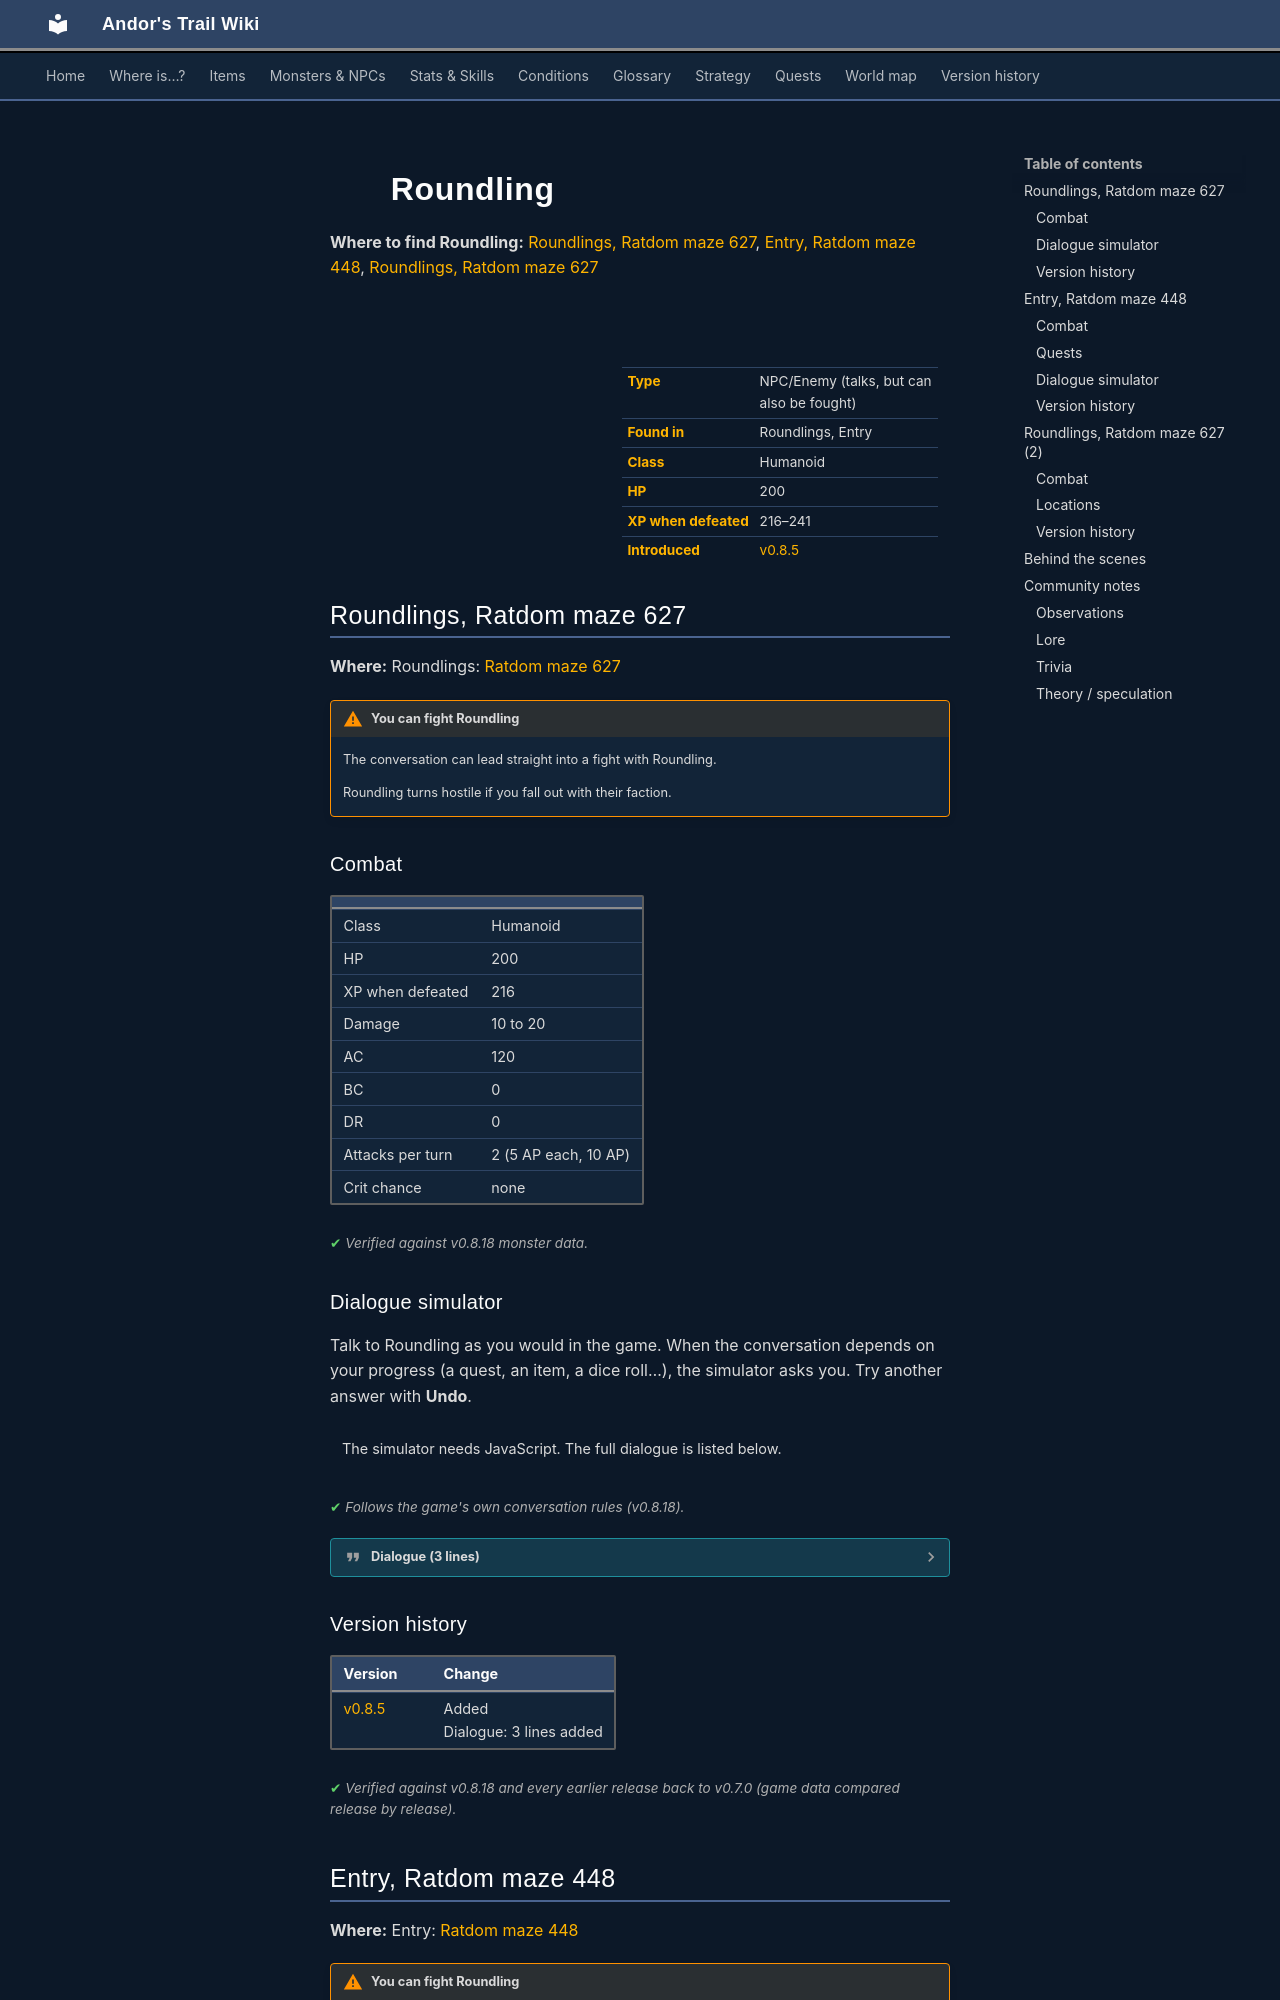

repository: asdfghjkl628/Andor-s-Trail-Wikiiii · page: monsters/ratdom_roundling/index.html · generator: mkdocs

---
description: "Roundling is an NPC you can also fight in Andor's Trail, found in Roundlings, Entry."
---

# ![](../assets/icons/monsters/monsters_rltiles1_134.png){ .sprite } Roundling

**Where to find Roundling:** [Roundlings, Ratdom maze 627](#v-ratdom_roundling), [Entry, Ratdom maze 448](#v-ratdom_roundling2), [Roundlings, Ratdom maze 627](#v-ratdom_roundling3)

<div class="infobox" markdown>

<p class="ib-img"><img class="sprite" src="../../assets/icons/monsters/monsters_rltiles1_134.png" alt=""></p>

| | |
|---|---|
| **Type** | NPC/Enemy (talks, but can also be fought) |
| **Found in** | Roundlings, Entry |
| **Class** | Humanoid |
| **HP** | 200 |
| **XP when defeated** | 216–241 |
| **Introduced** | [v0.8.5](../versions/0.8.5.md) |

</div>

## Roundlings, Ratdom maze 627 { #v-ratdom_roundling }

**Where:** Roundlings: [Ratdom maze 627](../maps/ratdom_maze_627.md#pin-npc-ratdom_roundling)

!!! warning "You can fight Roundling"
    The conversation can lead straight into a fight with Roundling.

    Roundling turns hostile if you fall out with their faction.

### Combat

| | |
|---|---|
| Class | Humanoid |
| HP | 200 |
| XP when defeated | 216 |
| Damage | 10 to 20 |
| AC | 120 |
| BC | 0 |
| DR | 0 |
| Attacks per turn | 2 (5 AP each, 10 AP) |
| Crit chance | none |


<p class="verified">Verified against v0.8.18 monster data.</p>

### Dialogue simulator

Talk to Roundling as you would in the game. When the conversation depends on your progress (a quest, an item, a dice roll…), the simulator asks you. Try another answer with **Undo**.

<div class="dlg-sim" data-src="../../assets/dialogue/ratdom_roundling.json" data-npc="Roundling" markdown="0"><noscript>The simulator needs JavaScript. The full dialogue is listed below.</noscript></div>

<p class="verified">Follows the game's own conversation rules (v0.8.18).</p>

??? quote "Dialogue (3 lines)"

    *Exactly as in the game files. Each line appears once; links jump to where a choice leads.*

    <span id="d-ratdom_roundling-ratdom_roundling"></span>**`ratdom_roundling`** Roundling: “If strangers come hither to gain our treasure, their hope is in vain. In the darkest deep ground, with our Yellow Round, their bones will forever remain.”

    - “What a nice poem. They are good, aren't they, Clevred?” → [ratdom_roundling_10](#d-ratdom_roundling-ratdom_roundling_10)

    <span id="d-ratdom_roundling-ratdom_roundling_10"></span>**`ratdom_roundling_10`** [Clevred](../monsters/ratdom_rat.md): “Really, they're good at poetry. But we'll take the artifact with us anyway.”

    - “Of course. So now to work ...” → [ratdom_roundling_90](#d-ratdom_roundling-ratdom_roundling_90)

    <span id="d-ratdom_roundling-ratdom_roundling_90"></span>**`ratdom_roundling_90`** *(silent check: the first matching branch below is taken)* — **effects:** faction “fct_ratdom_roundling” set to -10

    - branch 1 → *fight starts*



### Version history

| Version | Change |
|---|---|
| [v0.8.5](../versions/0.8.5.md) | Added<br>Dialogue: 3 lines added |

<p class="verified">Verified against v0.8.18 and every earlier release back to v0.7.0 (game data compared release by release).</p>


## Entry, Ratdom maze 448 { #v-ratdom_roundling2 }

**Where:** Entry: [Ratdom maze 448](../maps/ratdom_maze_448.md#pin-npc-ratdom_roundling2)

!!! warning "You can fight Roundling"
    The conversation can lead straight into a fight with Roundling.

    Roundling turns hostile if you fall out with their faction.

### Combat

| | |
|---|---|
| Class | Humanoid |
| HP | 200 |
| XP when defeated | 241 |
| Damage | 10 to 30 |
| AC | 120 |
| BC | 0 |
| DR | 0 |
| Attacks per turn | 2 (5 AP each, 10 AP) |
| Crit chance | none |


<p class="verified">Verified against v0.8.18 monster data.</p>

### Quests

- [Yellow is it](../quests/ratdom_quest.md): stage 960
- [Ratdom story flags (hidden flag)](../quests/ratdom_nondisplay.md): stage 13
